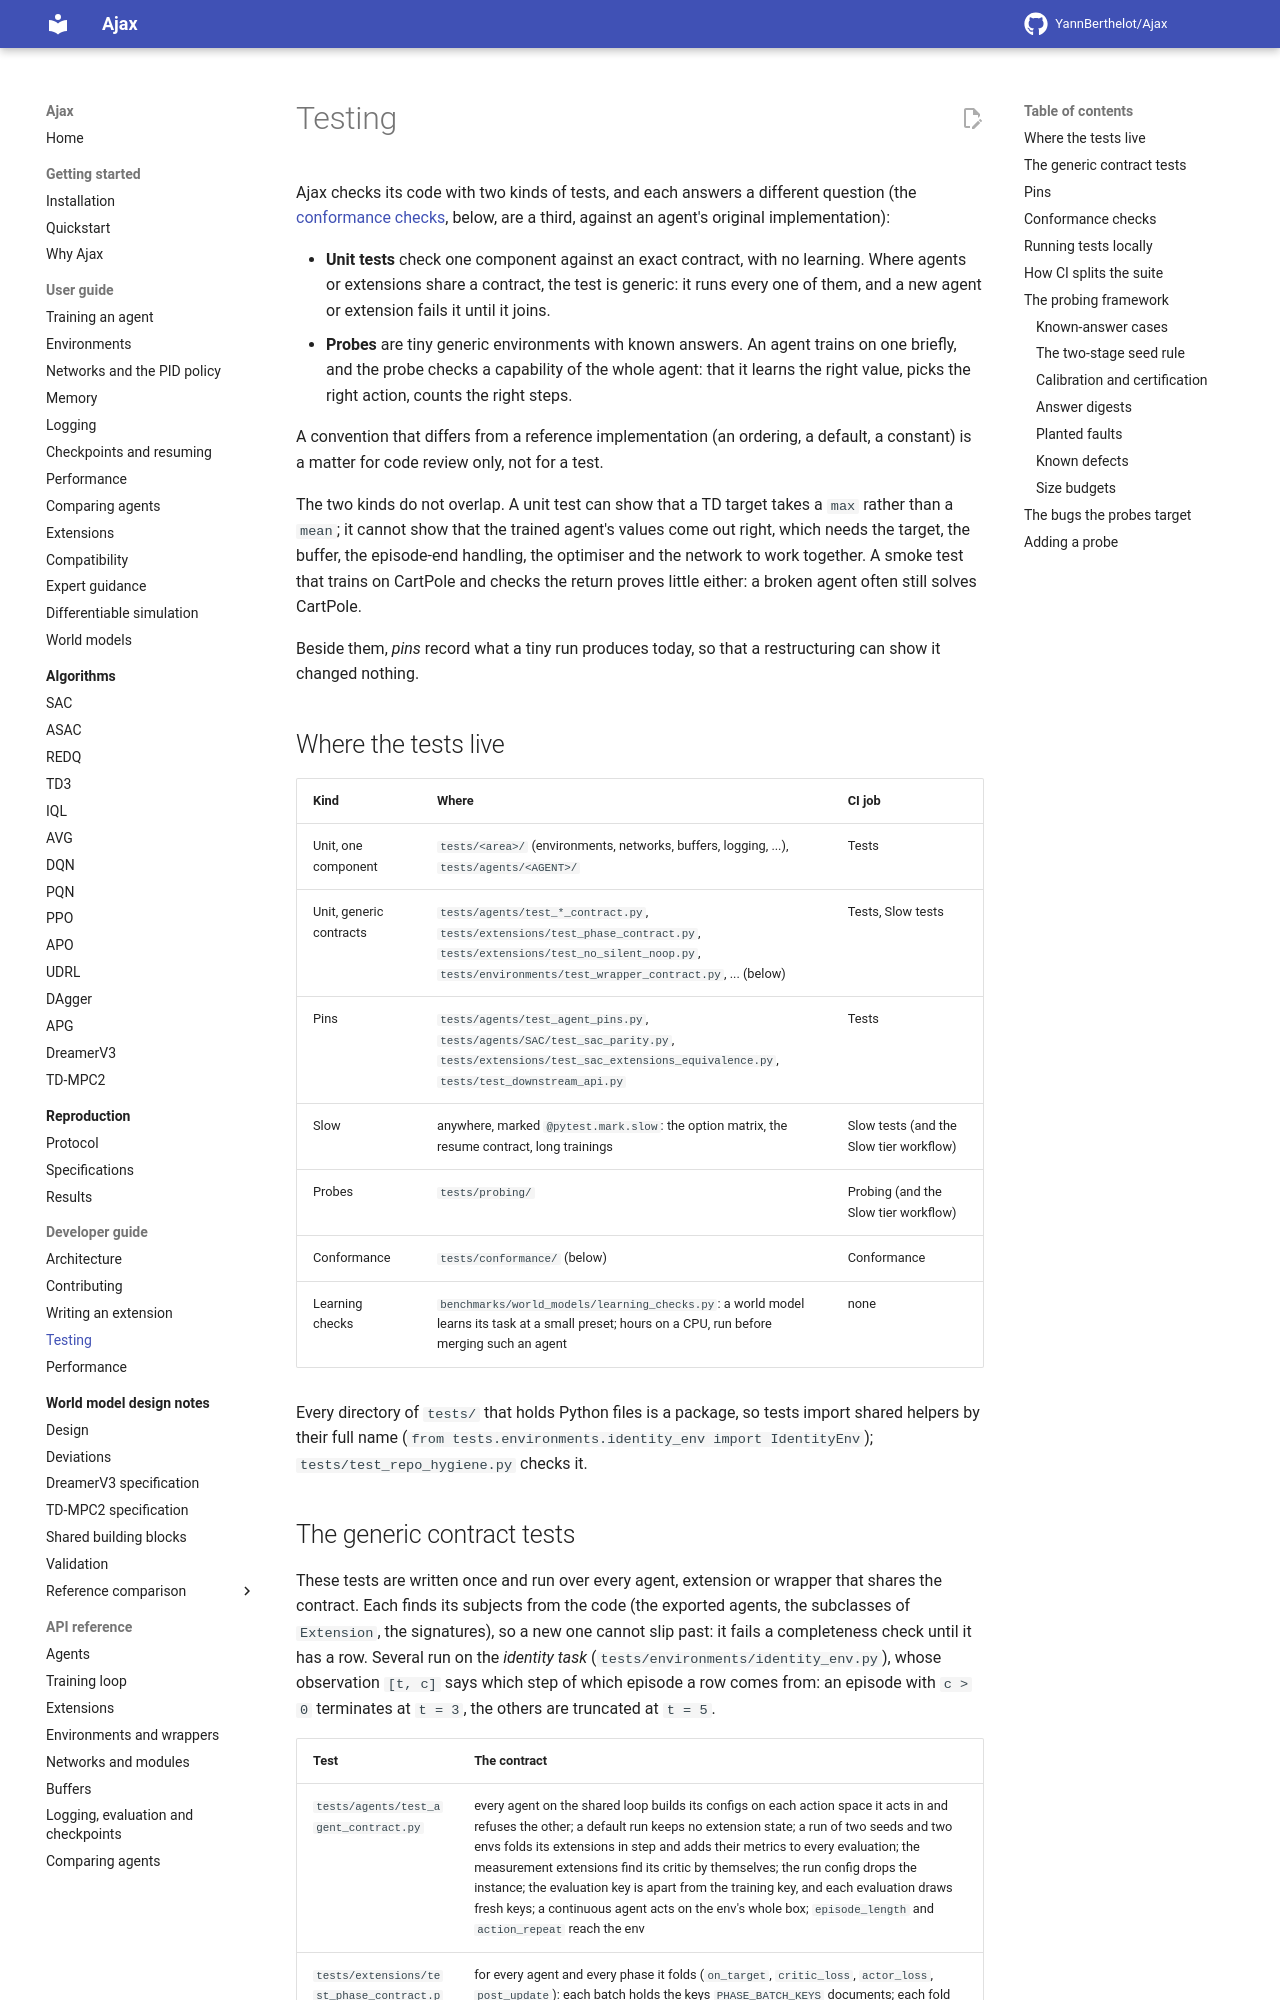

repository: YannBerthelot/Ajax · page: 0.4/developer/testing/index.html · generator: mkdocs

# Testing

Ajax checks itself in four ways:

- **Unit tests** check each update's maths, and each component, against an
  exact contract, with no learning: a TD target on a hand-built batch, a
  loss's sign, GAE on a known trajectory.
- **Probes** train an agent briefly on tiny environments whose answers are
  known exactly, and check that it learns: the right value, the right
  action, the right count of steps.
- **Conformance tests** run one training step of an Ajax agent and of its
  original implementation from the same state, with the same random
  numbers, and compare the change each makes.
- **Comparisons of learning results** train Ajax and a reference
  implementation (Stable-Baselines3, Brax or the authors' code) on the same
  task and budget, and let [AdaStop](../guide/comparing-agents.md) decide
  how many seeds the answer takes. They are work in progress, run by hand
  with [`benchmarks/reference`](../../benchmarks/reference/README.md) rather
  than in CI; [Reproduction](../reproduction/index.md) has the protocol and
  the results so far.

Beside them, *pins* record what a tiny run produces today, so that a
restructuring can show it changed nothing. This page, for contributors, says
where each kind lives, how CI runs it, and how to add a probe.

## What a test is for

Every test names the realistic bug it would catch, in its name or
docstring. If you cannot name one, do not write the test. When a concern
deserves protection, add a [planted fault](#planted-faults) and make sure a
test catches it.

A setting copied from a reference implementation (an ordering, a default, a
constant) may have a test, which cites the reference. Whether a setting
should follow the reference is a matter for code review.

Unit tests and probes do not overlap. A unit test can show that a TD target
takes a `max` rather than a `mean`; it cannot show that the trained agent's
values come out right, which needs the target, the buffer, the episode-end
handling, the optimiser and the network to work together. A smoke test that
trains on CartPole and checks the return proves little either: a broken
agent often still solves CartPole.

## Where the tests live

| Kind | Where | Runs in |
| --- | --- | --- |
| Unit, one component | `tests/<area>/` (environments, networks, buffers, logging, ...), `tests/agents/<AGENT>/` | Tests |
| Unit, generic contracts | `tests/agents/test_*_contract.py`, `tests/extensions/test_phase_contract.py`, `tests/extensions/test_no_silent_noop.py`, `tests/environments/test_wrapper_contract.py`, ... ([below](#generic-contracts)) | Tests, Slow tier |
| Pins | `tests/agents/test_agent_pins.py`, `tests/agents/SAC/test_sac_parity.py`, `tests/extensions/test_sac_extensions_equivalence.py`, `tests/test_downstream_api.py` | Tests |
| Slow | anywhere, marked `@pytest.mark.slow`: the option matrix, the resume contract, long trainings | Slow tier |
| Probes | `tests/probing/` | Slow tier |
| Conformance | `tests/conformance/` | Conformance |
| GPU | marked `@pytest.mark.large` (MuJoCo Warp) | by hand, on a GPU machine: CI's runners have none |
| Learning checks | `benchmarks/world_models/learning_checks.py`: a world model learns its task at a small preset; hours on a CPU, run before merging such an agent | by hand |

Every directory of `tests/` that holds Python files is a package, so tests
import shared helpers by their full name (`from tests.environments.identity_env
import IdentityEnv`); `tests/test_repo_hygiene.py` checks it.

## Unit tests
